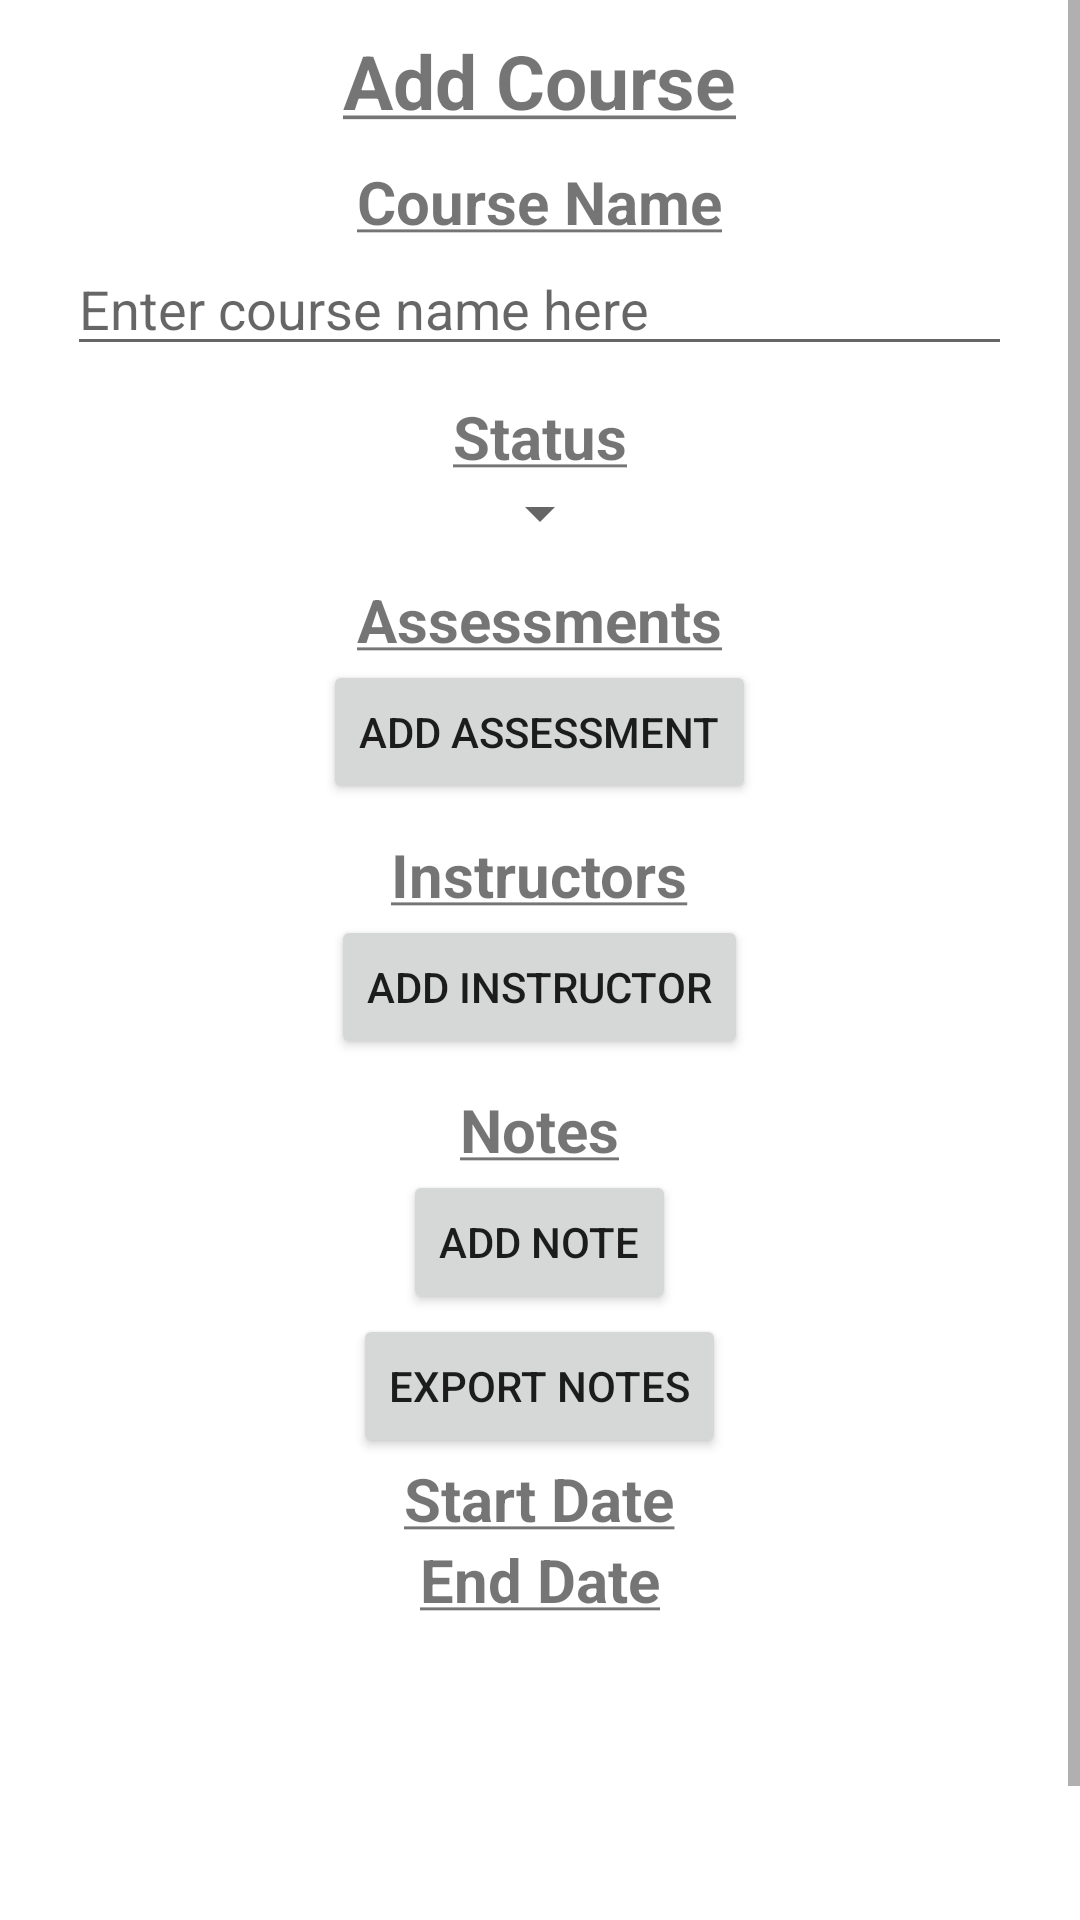

Here is an Android app screen rendered from its layout file. Give the layout XML and the strings, colors and styles it references.
<!-- AndroidManifest.xml: application theme Theme.StudentProgress -->
<!-- res/layout/activity_add_course.xml -->
<?xml version="1.0" encoding="utf-8"?>
<androidx.constraintlayout.widget.ConstraintLayout xmlns:android="http://schemas.android.com/apk/res/android"
    xmlns:app="http://schemas.android.com/apk/res-auto"
    xmlns:tools="http://schemas.android.com/tools"
    android:layout_width="match_parent"
    android:layout_height="match_parent"
    tools:context="com.domain.studentprogress.controller.detail.CourseDetailsActivity">

    <ScrollView
        android:id="@+id/scroll_view"
        android:layout_width="match_parent"
        android:layout_height="wrap_content"
        app:layout_constraintTop_toTopOf="parent"
        tools:layout_editor_absoluteX="0dp"

        >

        <LinearLayout
            android:layout_width="match_parent"
            android:layout_height="wrap_content"
            android:gravity="center"
            android:orientation="vertical"
            >

            <TextView
                android:id="@+id/headerTitleCourse"
                android:layout_width="wrap_content"
                android:layout_height="wrap_content"
                android:layout_marginTop="@dimen/header_margin_top"
                android:text="@string/add_course_header"
                android:textSize="@dimen/header_text_size"
                android:textStyle="bold"
                app:layout_constraintEnd_toEndOf="parent"
                app:layout_constraintStart_toStartOf="parent"
                app:layout_constraintTop_toTopOf="parent" />

            <TextView
                android:id="@+id/courseNameView"
                android:layout_width="wrap_content"
                android:layout_height="wrap_content"
                android:layout_marginTop="@dimen/header_margin_top"
                android:text="@string/course_name"
                android:textSize="@dimen/sub_header_text_size"
                android:textStyle="bold"
                app:layout_constraintEnd_toEndOf="parent"
                app:layout_constraintStart_toStartOf="parent"
                app:layout_constraintTop_toBottomOf="@+id/headerTitle" />

            <EditText
                android:id="@+id/courseNameEditText"
                android:layout_width="wrap_content"
                android:layout_height="wrap_content"
                android:ems="15"
                android:importantForAutofill="no"
                android:inputType="text"
                app:layout_constraintEnd_toEndOf="parent"
                app:layout_constraintStart_toStartOf="parent"
                app:layout_constraintTop_toBottomOf="@+id/courseNameView"
                android:hint="@string/enter_course_name_here"/>
            <TextView
                android:id="@+id/statusNameView"
                android:layout_width="wrap_content"
                android:layout_height="wrap_content"
                android:layout_marginTop="@dimen/header_margin_top"
                android:text="@string/status"
                android:textSize="@dimen/sub_header_text_size"
                android:textStyle="bold"
                app:layout_constraintTop_toTopOf="parent"
                app:layout_constraintBottom_toBottomOf="parent"/>
            <Spinner
                android:id="@+id/statusSpinner"
                android:layout_width="wrap_content"
                android:layout_height="wrap_content"
                android:prompt="@string/status"
                app:layout_constraintTop_toTopOf="parent"
                app:layout_constraintBottom_toBottomOf="parent"/>

            <TextView
                android:id="@+id/assessments"
                android:layout_width="wrap_content"
                android:layout_height="wrap_content"
                android:layout_marginTop="@dimen/header_margin_top"
                android:text="@string/assessments"
                android:textSize="@dimen/sub_header_text_size"
                android:textStyle="bold"
                app:layout_constraintEnd_toEndOf="parent"
                app:layout_constraintStart_toStartOf="parent"
                app:layout_constraintTop_toBottomOf="@+id/endDatePicker" />

            <androidx.recyclerview.widget.RecyclerView
                android:id="@+id/assessmentsRecyclerView"
                android:layout_width="wrap_content"
                android:layout_height="wrap_content"
                android:scrollbars="vertical"
                app:layout_constraintEnd_toEndOf="parent"
                app:layout_constraintStart_toStartOf="parent"
                app:layout_constraintTop_toBottomOf="@+id/assessments" />

            <Button
                android:id="@+id/addAssessmentButton"
                android:layout_width="wrap_content"
                android:layout_height="wrap_content"
                android:onClick="addAssessmentClick"
                android:text="@string/add_assessment_button" />

            <TextView
                android:id="@+id/instructors"
                android:layout_width="wrap_content"
                android:layout_height="wrap_content"
                android:layout_marginTop="@dimen/header_margin_top"
                android:text="@string/instructors"
                android:textSize="@dimen/sub_header_text_size"
                android:textStyle="bold"
                app:layout_constraintEnd_toEndOf="parent"
                app:layout_constraintStart_toStartOf="parent"
                app:layout_constraintTop_toBottomOf="@+id/endDatePicker" />

            <androidx.recyclerview.widget.RecyclerView
                android:id="@+id/instructorsRecyclerView"
                android:layout_width="wrap_content"
                android:layout_height="wrap_content"
                android:scrollbars="vertical"
                app:layout_constraintEnd_toEndOf="parent"
                app:layout_constraintStart_toStartOf="parent"
                app:layout_constraintTop_toBottomOf="@+id/instructors" />

            <Button
                android:id="@+id/addInstructorButton"
                android:layout_width="wrap_content"
                android:layout_height="wrap_content"
                android:onClick="addInstructorClick"
                android:text="@string/add_instructor" />

            <TextView
                android:id="@+id/notes"
                android:layout_width="wrap_content"
                android:layout_height="wrap_content"
                android:layout_marginTop="@dimen/header_margin_top"
                android:text="@string/notes"
                android:textSize="@dimen/sub_header_text_size"
                android:textStyle="bold"
                app:layout_constraintEnd_toEndOf="parent"
                app:layout_constraintStart_toStartOf="parent" />

            <androidx.recyclerview.widget.RecyclerView
                android:id="@+id/notesRecyclerView"
                android:layout_width="wrap_content"
                android:layout_height="wrap_content"
                android:scrollbars="vertical"
                app:layout_constraintEnd_toEndOf="parent"
                app:layout_constraintStart_toStartOf="parent" />

            <Button
                android:id="@+id/addNoteButton"
                android:layout_width="wrap_content"
                android:layout_height="wrap_content"
                android:onClick="addNoteClick"
                android:text="@string/add_note"
                />
            <Button
                android:id="@+id/exportAllNotes"
                android:layout_width="wrap_content"
                android:layout_height="wrap_content"
                android:onClick="exportNotesClick"
                android:text="Export Notes"
                />
            <LinearLayout
                android:layout_width="match_parent"
                android:layout_height="wrap_content"
                android:gravity="center"
                android:orientation="horizontal">
                <TextView
                    android:id="@+id/startDate"
                    android:layout_width="wrap_content"
                    android:layout_height="wrap_content"
                    android:text="@string/start_date"
                    android:textSize="@dimen/sub_header_text_size"
                    android:textStyle="bold"/>

                <FrameLayout
                    android:layout_width="wrap_content"
                    android:layout_height="wrap_content"
                    android:layout_marginTop="@dimen/header_margin_top"
                    android:id="@+id/startDateFragmentContainer"
                    />
            </LinearLayout>
            <LinearLayout
                android:layout_width="match_parent"
                android:layout_height="wrap_content"
                android:gravity="center"
                android:orientation="horizontal"
                android:layout_marginBottom="@dimen/last_item_margin">
                <TextView
                    android:id="@+id/endDate"
                    android:layout_width="wrap_content"
                    android:layout_height="wrap_content"
                    android:text="@string/end_date"
                    android:textSize="@dimen/sub_header_text_size"
                    android:textStyle="bold" />

                <FrameLayout
                    android:layout_width="wrap_content"
                    android:layout_height="wrap_content"
                    android:layout_marginTop="@dimen/header_margin_top"
                    android:id="@+id/endDateFragmentContainer"
                    />

            </LinearLayout>
            <Button
                android:id="@+id/deleteCourseButton"
                android:layout_width="wrap_content"
                android:layout_height="wrap_content"
                android:onClick="deleteCourseClick"
                android:text="@string/delete_course"
                />



        </LinearLayout>
    </ScrollView>
    <FrameLayout
        android:id="@+id/backButtonFragmentContainer"
        android:layout_width="match_parent"
        android:layout_height="match_parent" />

    <FrameLayout
        android:id="@+id/addButtonFragmentContainer"
        android:layout_width="match_parent"
        android:layout_height="match_parent" />

</androidx.constraintlayout.widget.ConstraintLayout>
<!-- resources referenced by this layout -->
<resources>
  <dimen name="header_margin_top">10dp</dimen>
  <dimen name="header_text_size">25sp</dimen>
  <dimen name="last_item_margin">100dp</dimen>
  <dimen name="sub_header_text_size">20sp</dimen>
  <string name="add_assessment_button">Add Assessment</string>
  <string name="add_course_header"><u>Add Course</u></string>
  <string name="add_instructor">Add Instructor</string>
  <string name="add_note">Add Note</string>
  <string name="assessments"><u>Assessments</u></string>
  <string name="course_name"><u>Course Name</u></string>
  <string name="delete_course">Delete Course</string>
  <string name="end_date"><u>End Date</u></string>
  <string name="enter_course_name_here">Enter course name here</string>
  <string name="instructors"><u>Instructors</u></string>
  <string name="notes"><u>Notes</u></string>
  <string name="start_date"><u>Start Date</u></string>
  <string name="status"><u>Status</u></string>
  <style name="Theme.StudentProgress" parent="Theme.MaterialComponents.DayNight.DarkActionBar">
          
          <item name="colorPrimary">@color/purple_500</item>
          <item name="colorPrimaryVariant">@color/purple_700</item>
          <item name="colorOnPrimary">@color/white</item>
          
          <item name="colorSecondary">@color/teal_200</item>
          <item name="colorSecondaryVariant">@color/teal_700</item>
          <item name="colorOnSecondary">@color/black</item>
          
          <item name="android:statusBarColor">?attr/colorPrimaryVariant</item>
          
      </style>
  <!-- not gathered from this repository: default colours our renderer supplied (Android Studio template values) -->
  <color name="purple_500">#FF6200EE</color>
  <color name="purple_700">#FF3700B3</color>
  <color name="teal_200">#FF03DAC5</color>
  <color name="teal_700">#FF018786</color>
  <color name="black">#FF000000</color>
  <color name="white">#FFFFFFFF</color>
</resources>
